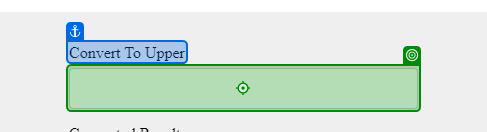
Workflow: Main

Step 1: type "[CurrentRow("Lower Case Text").ToString + "[k(Enter)]"]" into the text box in window 'XPERIENCE AI - Uppercase' (chrome.exe)
